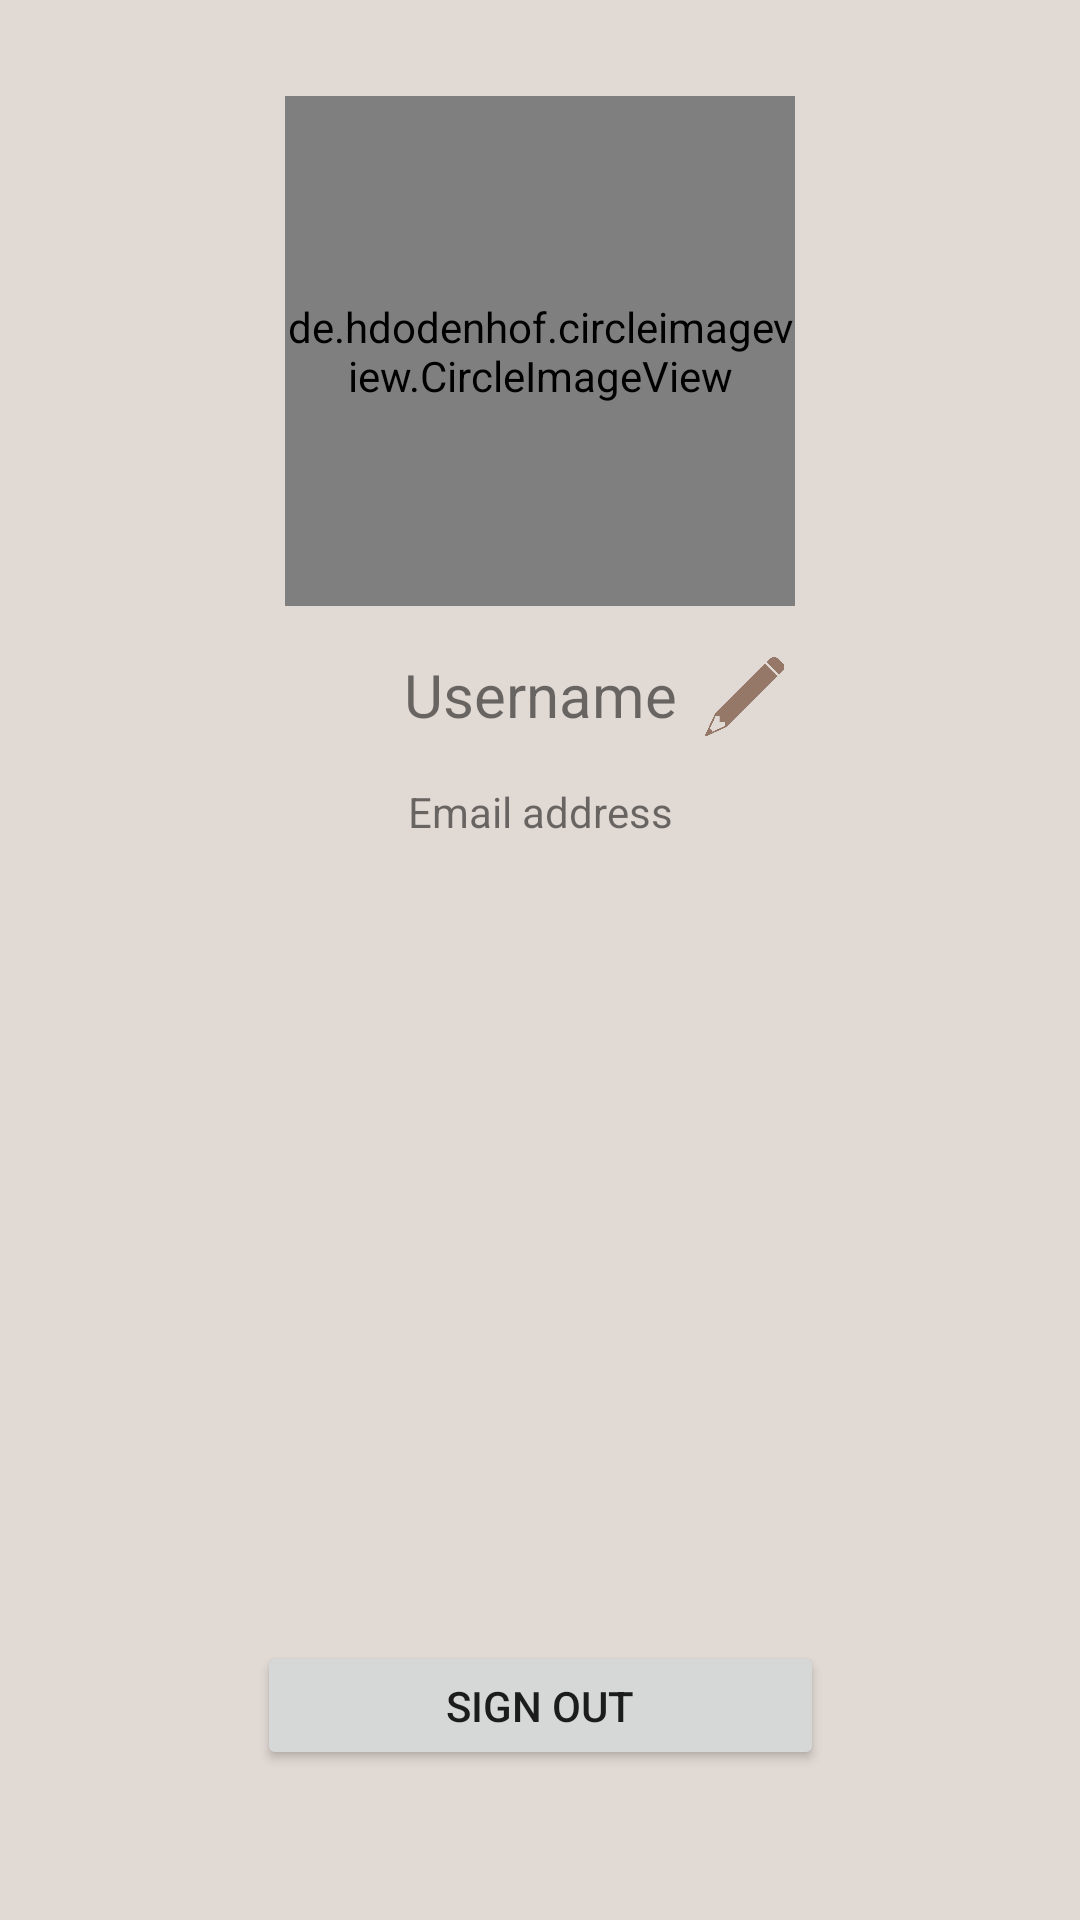

The Android layout XML behind this screen, and the referenced resources:
<!-- AndroidManifest.xml: application theme Theme.HauIMetYourMother -->
<!-- res/layout/fragment_management.xml -->
<?xml version="1.0" encoding="utf-8"?>
<ScrollView
    xmlns:android="http://schemas.android.com/apk/res/android"
    xmlns:app="http://schemas.android.com/apk/res-auto"
    xmlns:tools="http://schemas.android.com/tools"
    android:layout_height="match_parent"
    android:layout_width="match_parent"
    tools:context=".ManagementFragment"
    android:fillViewport="true">

    <androidx.constraintlayout.widget.ConstraintLayout
        android:layout_width="match_parent"
        android:layout_height="match_parent">

        <Button
            android:id="@+id/SignOutButton"
            android:layout_width="189dp"
            android:layout_height="43dp"
            android:layout_marginBottom="50dp"
            android:text="@string/sign_out_button"
            app:layout_constraintBottom_toBottomOf="parent"
            app:layout_constraintEnd_toEndOf="parent"
            app:layout_constraintStart_toStartOf="parent" />

        <TextView
            android:id="@+id/Username"
            android:layout_width="wrap_content"
            android:layout_height="wrap_content"
            android:layout_marginTop="16dp"
            android:text="Username"
            android:textSize="20sp"
            app:layout_constraintEnd_toEndOf="parent"
            app:layout_constraintStart_toStartOf="parent"
            app:layout_constraintTop_toBottomOf="@+id/profilePicture" />

        <de.hdodenhof.circleimageview.CircleImageView
            android:id="@+id/profilePicture"
            android:layout_width="170dp"
            android:layout_height="170dp"
            android:layout_marginTop="32dp"
            android:src="@drawable/defaultprofilepicture"
            app:layout_constraintEnd_toEndOf="parent"
            app:layout_constraintStart_toStartOf="parent"
            app:layout_constraintTop_toTopOf="parent" />

        <TextView
            android:id="@+id/EmailAddress"
            android:layout_width="wrap_content"
            android:layout_height="wrap_content"
            android:layout_marginTop="16dp"
            android:text="Email address"
            app:layout_constraintEnd_toEndOf="parent"
            app:layout_constraintStart_toStartOf="parent"
            app:layout_constraintTop_toBottomOf="@+id/Username" />

        <EditText
            android:id="@+id/EditNicknameField"
            android:layout_width="wrap_content"
            android:layout_height="44dp"
            android:ems="10"
            android:inputType="textPersonName"
            android:text="Name"
            android:visibility="invisible"
            app:layout_constraintBottom_toBottomOf="@+id/Username"
            app:layout_constraintEnd_toEndOf="parent"
            app:layout_constraintStart_toStartOf="parent"
            app:layout_constraintTop_toTopOf="@+id/Username"
            app:layout_constraintVertical_bias="0.882" />

        <ImageView
            android:id="@+id/EditUsernameButton"
            android:layout_width="30dp"
            android:layout_height="30dp"
            android:layout_marginStart="8dp"
            android:src="@drawable/pencilicon"
            app:layout_constraintBottom_toBottomOf="@+id/Username"
            app:layout_constraintStart_toEndOf="@+id/Username"
            app:layout_constraintTop_toTopOf="@+id/Username" />

        <ImageView
            android:id="@+id/SaveNewUSernameButton"
            android:layout_width="30dp"
            android:layout_height="30dp"
            android:clickable="false"
            android:src="@drawable/floppyicon"
            android:visibility="invisible"
            app:layout_constraintBottom_toBottomOf="@+id/EditNicknameField"
            app:layout_constraintStart_toEndOf="@+id/EditNicknameField"
            app:layout_constraintTop_toTopOf="@+id/EditNicknameField" />

    </androidx.constraintlayout.widget.ConstraintLayout>

</ScrollView>
<!-- resources referenced by this layout -->
<resources>
  <!-- drawable defaultprofilepicture: jpg bitmap (drawable, 97153 bytes) -->
  <!-- drawable floppyicon: png bitmap (drawable, 22208 bytes) -->
  <!-- drawable pencilicon: png bitmap (drawable, 21111 bytes) -->
  <string name="sign_out_button">Sign out</string>
  <style name="Theme.HauIMetYourMother" parent="Theme.MaterialComponents.Light.NoActionBar">
          
          <item name="colorPrimary">@color/medium_brown</item>
          <item name="colorPrimaryVariant">@color/medium_brown</item>
          <item name="colorOnPrimary">@color/white</item>
          
          <item name="colorSecondary">@color/teal_200</item>
          <item name="colorSecondaryVariant">@color/teal_700</item>
          <item name="colorOnSecondary">@color/black</item>
          
          <item name="android:statusBarColor" tools:targetApi="l">?attr/colorPrimaryVariant</item>
          
          <item name="android:windowBackground">@color/background_light</item>
      </style>
  <color name="medium_brown">#957868</color>&gt;
  <color name="white">#FFFFFFFF</color>
  <color name="teal_200">#FF03DAC5</color>
  <color name="teal_700">#FF018786</color>
  <color name="black">#FF000000</color>
  <color name="background_light">#e1d9d4</color>
</resources>
